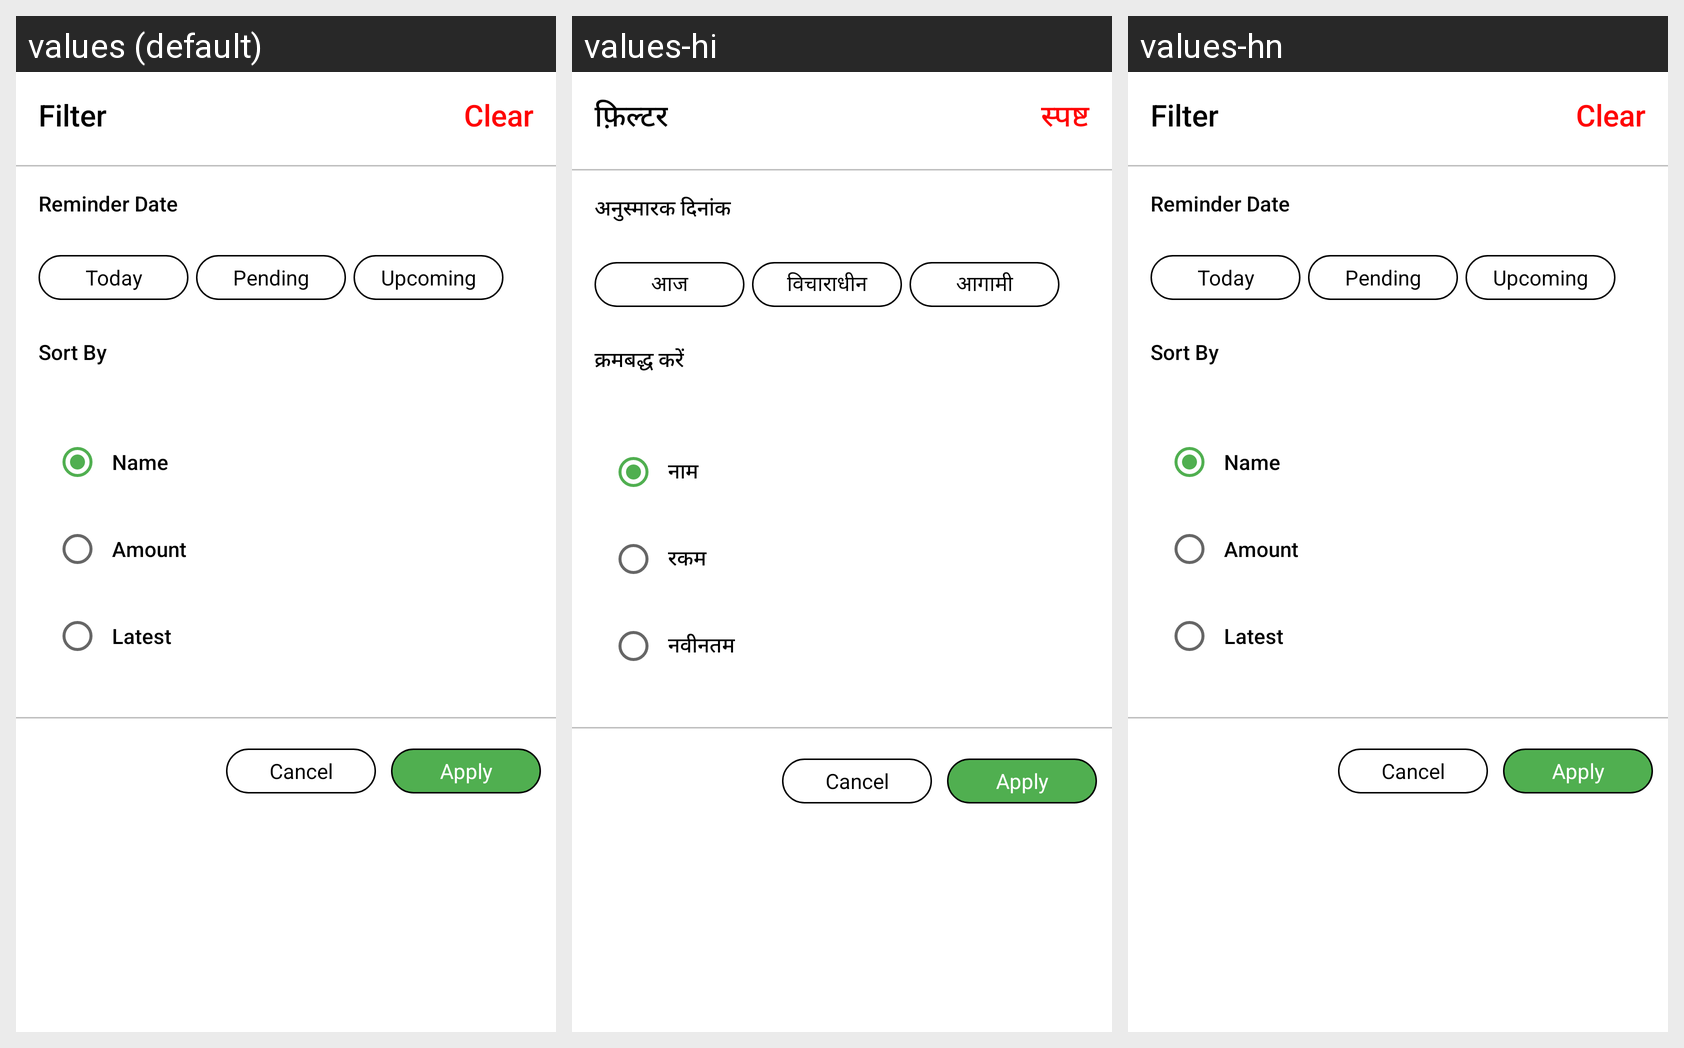

For this localized Android screen grid, give each drawn string resource with its value in every locale shown.
Android screen res/layout/bottom_sheet_layout.xml rendered under 3 locales, left to right: values (default), values-hi, values-hn. Device: Nexus 5 (rendered at 1080×1920; each locale shown at half size, 540×960, under a caption strip naming it); theme Theme.OkCredit.
Strings drawn on this screen, with the default value and each locale's value (text and hints the layout hard-codes, and strings that could not be matched under every locale, appear in the picture but are not listed):

filter
  values: Filter
  values-hi: फ़िल्टर
  values-hn: Filter

clear
  values: Clear
  values-hi: स्पष्ट
  values-hn: Clear

reminder_date
  values: Reminder Date
  values-hi: अनुस्मारक दिनांक
  values-hn: Reminder Date

today
  values: Today
  values-hi: आज
  values-hn: Today

pending
  values: Pending
  values-hi: विचाराधीन
  values-hn: Pending

upcoming
  values: Upcoming
  values-hi: आगामी
  values-hn: Upcoming

sort_by
  values: Sort By
  values-hi: क्रमबद्ध करें
  values-hn: Sort By

name
  values: Name
  values-hi: नाम
  values-hn: Name

amount
  values: Amount
  values-hi: रकम
  values-hn: Amount

latest
  values: Latest
  values-hi: नवीनतम
  values-hn: Latest
